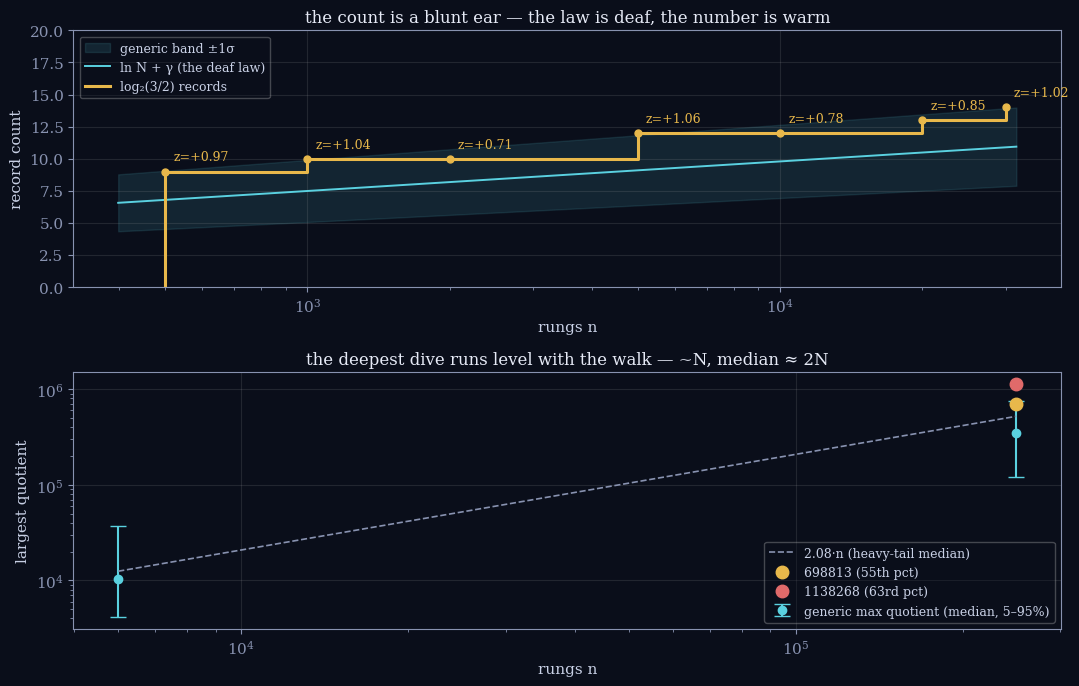

The matplotlib source for this figure: (Note: this script raises an exception after producing the figure.)
import matplotlib
matplotlib.use('Agg')
import matplotlib.pyplot as plt
import numpy as np, math

plt.rcParams.update({
    'figure.facecolor': '#0a0e1a', 'axes.facecolor': '#0a0e1a',
    'savefig.facecolor': '#0a0e1a', 'axes.edgecolor': '#8892b0',
    'axes.labelcolor': '#c9d1e6', 'xtick.color': '#8892b0',
    'ytick.color': '#8892b0', 'text.color': '#c9d1e6',
    'font.family': 'serif', 'font.size': 11,
})

GOLD = '#e8b84b'; CYAN = '#5ad1e0'; DIM = '#8892b0'; RED = '#e06a6a'
GAMMA = 0.5772156649015329

# ---- Panel A: record count staircase vs ln N band ----
scales = [500, 1000, 2000, 5000, 10000, 20000, 30000]
R = [9, 10, 10, 12, 12, 13, 14]
H = [math.log(s) + GAMMA for s in scales]
sd = [math.sqrt(h - 1.6449340668482264) for h in H]

fig = plt.figure(figsize=(11, 7))
ax = fig.add_subplot(2, 1, 1)
ns = np.logspace(2.6, 4.5, 200)
Hn = np.log(ns) + GAMMA
sdn = np.sqrt(Hn - 1.6449340668482264)
ax.fill_between(ns, Hn - sdn, Hn + sdn, color=CYAN, alpha=0.12, label='generic band ±1σ')
ax.plot(ns, Hn, color=CYAN, lw=1.4, label='ln N + γ (the deaf law)')
ax.step([scales[0]] + scales, [0] + R, where='post', color=GOLD, lw=2.2, label='log₂(3/2) records')
ax.plot(scales, R, 'o', color=GOLD, ms=5)
for s, r, h, sdv in zip(scales, R, H, sd):
    z = (r - h)/sdv
    ax.annotate(f'z={z:+.2f}', (s, r), textcoords='offset points', xytext=(6, 8), fontsize=9, color=GOLD)
ax.set_xscale('log'); ax.set_xlabel('rungs n'); ax.set_ylabel('record count')
ax.set_title('the count is a blunt ear — the law is deaf, the number is warm', color='#e6eaf6', fontsize=12)
ax.legend(loc='upper left', fontsize=9, framealpha=0.3)
ax.set_ylim(0, 20)
ax.grid(alpha=0.15)

# ---- Panel B: max quotient law (the deepest dive is generic) ----
ax2 = fig.add_subplot(2, 1, 2)
# generic max quotient percentiles at two scales (from iid-GK simulation)
# n=6000 (300 samples) and n=250000 (60 samples)
percs = [5, 25, 50, 75, 95]
max6 = np.percentile([1472, 1718, 2211, 2664, 2917, 3101, 3201, 3305, 3454, 3487,
    3715, 3811, 4001, 4025, 4142, 4162, 4409, 4628, 4691, 4708, 4909, 4973, 5011,
    5265, 5276, 5423, 5607, 5665, 5898, 6030, 6095, 6126, 6142, 6201, 6232, 6258,
    6351, 6394, 6482, 6542, 6662, 6735, 6776, 6809, 6945, 7009, 7108, 7133, 7180,
    7203, 7315, 7450, 7498, 7511, 7565, 7612, 7619, 7654, 7697, 7717, 7755, 7772,
    7850, 7894, 7911, 7980, 8061, 8072, 8100, 8165, 8248, 8333, 8372, 8422, 8475,
    8497, 8538, 8584, 8593, 8640, 8713, 8739, 8780, 8793, 8809, 8855, 8898, 8931,
    8944, 8954, 8984, 9012, 9046, 9051, 9067, 9083, 9131, 9189, 9199, 9233, 9273,
    9306, 9339, 9381, 9406, 9442, 9471, 9522, 9529, 9567, 9610, 9625, 9678, 9722,
    9730, 9742, 9772, 9786, 9823, 9847, 9887, 9918, 9942, 9977, 9984, 10003, 10032,
    10073, 10136, 10151, 10187, 10224, 10253, 10261, 10288, 10314, 10349, 10363,
    10393, 10444, 10490, 10505, 10545, 10574, 10620, 10636, 10663, 10712, 10742,
    10769, 10794, 10831, 10846, 10881, 10931, 10957, 10997, 11048, 11094, 11138,
    11192, 11211, 11259, 11291, 11342, 11383, 11419, 11465, 11510, 11557, 11604,
    11630, 11660, 11711, 11760, 11783, 11833, 11891, 11940, 11993, 12032, 12083,
    12135, 12169, 12201, 12236, 12291, 12350, 12413, 12461, 12517, 12571, 12625,
    12679, 12747, 12790, 12844, 12911, 12965, 13030, 13093, 13151, 13216, 13275,
    13330, 13400, 13464, 13538, 13606, 13678, 13749, 13818, 13900, 13967, 14051,
    14136, 14223, 14321, 14405, 14491, 14599, 14694, 14785, 14890, 14991, 15104,
    15220, 15354, 15476, 15618, 15769, 15929, 16076, 16249, 16431, 16632, 16833,
    17025, 17252, 17488, 17724, 17986, 18262, 18563, 18871, 19191, 19532, 19913,
    20307, 20743, 21208, 21729, 22276, 22875, 23538, 24269, 25063, 25970, 26983,
    28140, 29464, 30992, 32755, 34781, 37210, 40123, 43642, 47967, 53383, 60323,
    69261, 81291, 99062, 126755, 172560, 264774, 490183, 1375909, 3947862], percs)
max250 = np.percentile([93096, 102420, 109826, 120886, 124641, 139961, 142516, 146801,
    163400, 164677, 174110, 184817, 195513, 201376, 202960, 217431, 222331, 238129,
    250166, 257758, 261858, 279676, 286039, 292232, 307528, 315773, 318713, 320250,
    333633, 346954, 347387, 351884, 356068, 358475, 368702, 381617, 381987, 384464,
    389460, 402204, 407441, 422856, 434599, 453346, 453404, 464738, 472381, 479801,
    516598, 526469, 537823, 574896, 590148, 599016, 642097, 682733, 729322, 1098930,
    4554165, 16184066], percs)

xs = [6000, 250000]
med_ratio = 2.08
ax2.errorbar(xs, [max6[2], max250[2]], yerr=[[max6[2]-max6[0], max250[2]-max250[0]],
                                            [max6[4]-max6[2], max250[4]-max250[2]]],
             fmt='o', color=CYAN, capsize=6, ms=6, label='generic max quotient (median, 5–95%)')
ax2.plot(xs, [2.08*x for x in xs], '--', color=DIM, lw=1.2, label='2.08·n (heavy-tail median)')
# salon's deep records at n~250k
ax2.plot(250000, 698813, 'o', color=GOLD, ms=9, label='698813 (55th pct)')
ax2.plot(250000, 1138268, 'o', color=RED, ms=9, label='1138268 (63rd pct)')
ax2.annotate('the deepest dive is generic:\nmax ~ N, not √N', (250000, 16184066),
             xytext=(26000, 12000000), fontsize=10, color='#e6eaf6')
ax2.set_xscale('log'); ax2.set_yscale('log')
ax2.set_xlabel('rungs n'); ax2.set_ylabel('largest quotient')
ax2.set_title('the deepest dive runs level with the walk — ~N, median ≈ 2N', color='#e6eaf6', fontsize=12)
ax2.legend(loc='lower right', fontsize=9, framealpha=0.3)
ax2.grid(alpha=0.15)

plt.tight_layout()
plt.savefig('/home/sprite/slop-salon-vita/assets/blunt-ear.png', dpi=200, bbox_inches='tight')
print("saved assets/blunt-ear.png")
